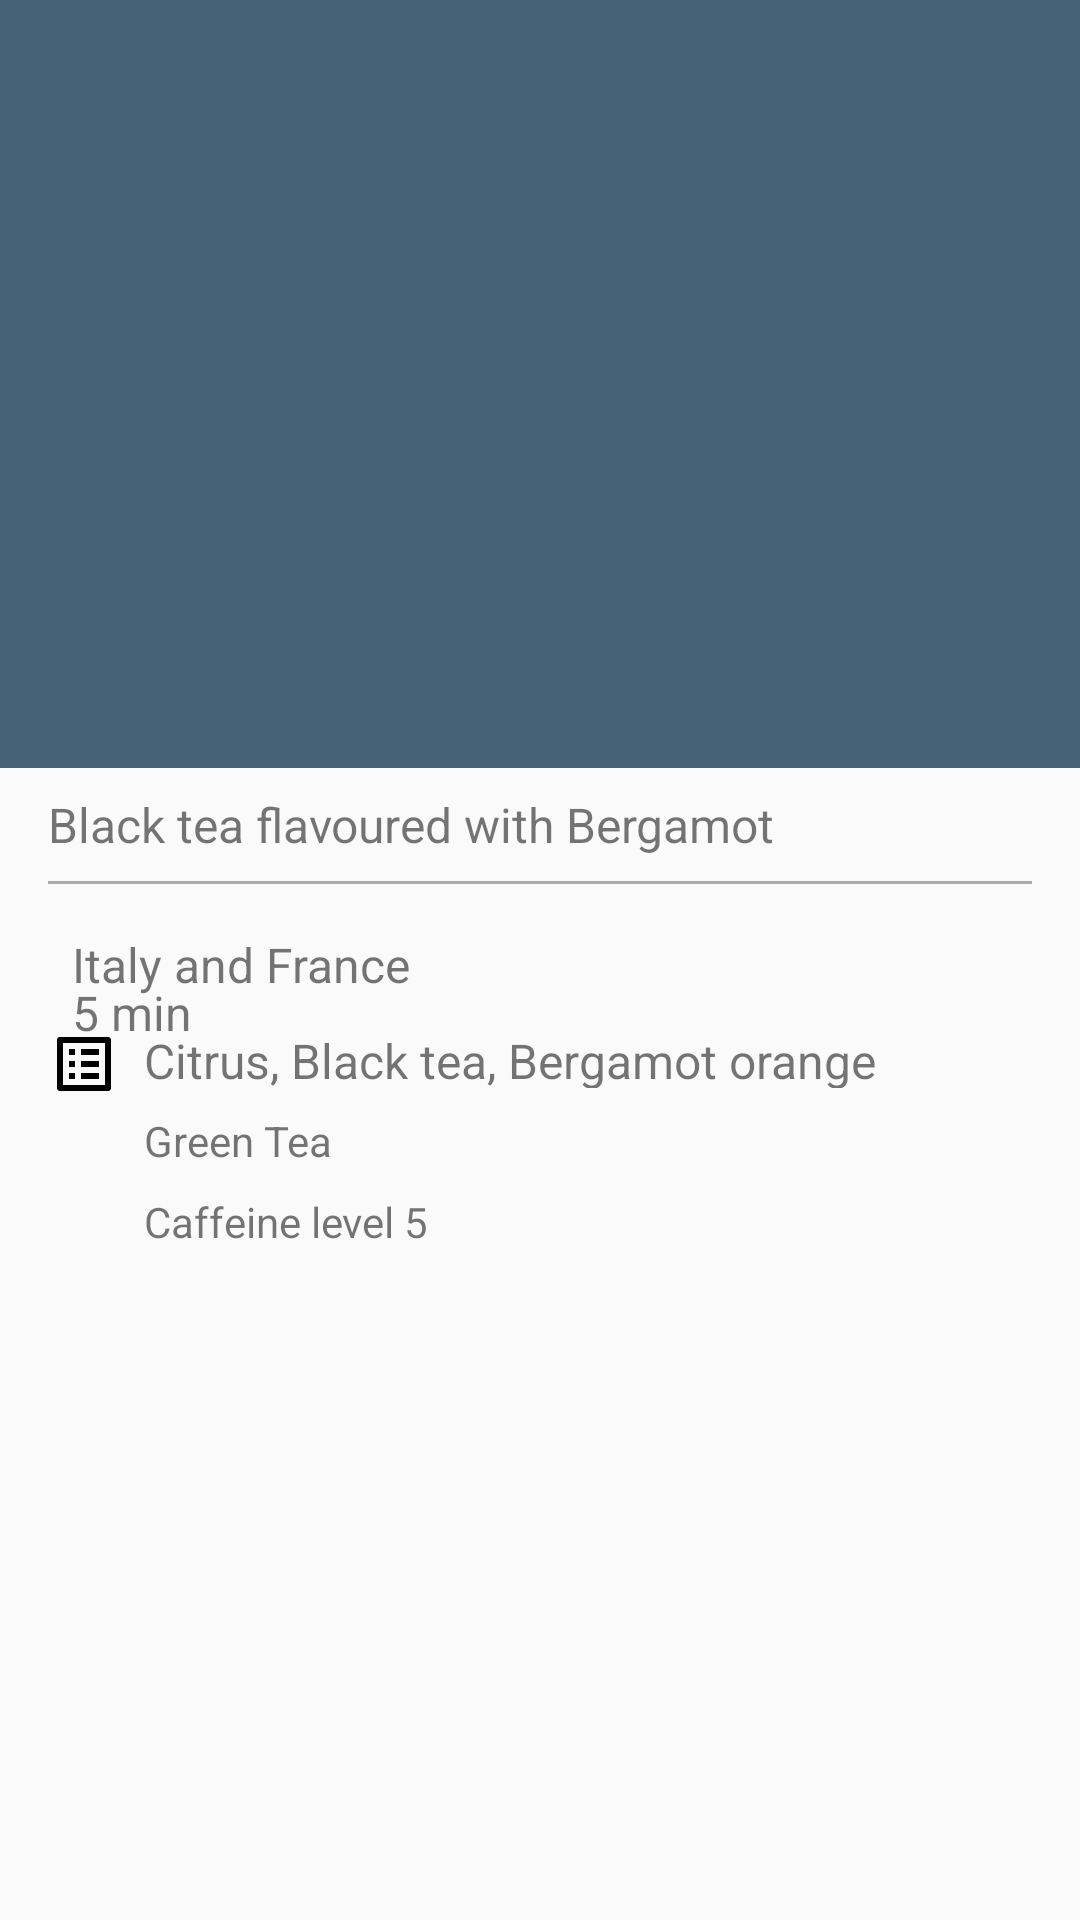

Here is an Android app screen rendered from its layout file. Give the layout XML and the strings, colors and styles it references.
<!-- AndroidManifest.xml: application theme AppTheme -->
<!-- res/layout/activity_detail.xml -->
<?xml version="1.0" encoding="utf-8"?>
<androidx.coordinatorlayout.widget.CoordinatorLayout
    xmlns:android="http://schemas.android.com/apk/res/android"
    xmlns:app="http://schemas.android.com/apk/res-auto"
    xmlns:tools="http://schemas.android.com/tools"
    android:layout_width="match_parent"
    android:layout_height="match_parent"
    android:fitsSystemWindows="true">

    <com.google.android.material.appbar.AppBarLayout
        android:id="@+id/appbar"
        android:layout_width="match_parent"
        android:layout_height="@dimen/app_bar_height"
        android:fitsSystemWindows="true"
        android:theme="@style/ThemeOverlay.AppCompat.Dark.ActionBar">

        <com.google.android.material.appbar.CollapsingToolbarLayout
            android:id="@+id/collapsing_toolbar"
            android:layout_width="match_parent"
            android:layout_height="match_parent"
            android:fitsSystemWindows="true"
            android:theme="@style/ThemeOverlay.AppCompat.Dark"
            app:contentScrim="?attr/colorPrimary"
            app:expandedTitleMarginEnd="72dp"
            app:expandedTitleMarginStart="16dp"
            app:layout_scrollFlags="scroll|exitUntilCollapsed">

            <ImageView
                android:id="@+id/tea_image"
                android:layout_width="match_parent"
                android:layout_height="match_parent"
                android:fitsSystemWindows="true"
                android:scaleType="centerCrop"
                android:contentDescription="@string/toolbar_image"
                app:layout_collapseMode="parallax"
                tools:src="@drawable/black_tea"/>

            <androidx.appcompat.widget.Toolbar
                android:id="@+id/toolbar"
                android:layout_width="match_parent"
                android:layout_height="?attr/actionBarSize"
                app:layout_collapseMode="pin"
                app:popupTheme="@style/ThemeOverlay.AppCompat.Light" />

        </com.google.android.material.appbar.CollapsingToolbarLayout>

    </com.google.android.material.appbar.AppBarLayout>

    <androidx.core.widget.NestedScrollView
        android:layout_width="match_parent"
        android:layout_height="match_parent"
        app:layout_behavior="@string/appbar_scrolling_view_behavior">

        <include layout="@layout/content_detail" />

    </androidx.core.widget.NestedScrollView>

</androidx.coordinatorlayout.widget.CoordinatorLayout>
<!-- res/layout/content_detail.xml (included above) -->
<?xml version="1.0" encoding="utf-8"?>
<androidx.constraintlayout.widget.ConstraintLayout
    xmlns:android="http://schemas.android.com/apk/res/android"
    xmlns:app="http://schemas.android.com/apk/res-auto"
    xmlns:tools="http://schemas.android.com/tools"
    android:layout_width="match_parent"
    android:layout_height="match_parent"
    app:layout_behavior="@string/appbar_scrolling_view_behavior"
    tools:showIn="@layout/activity_detail"
    tools:context=".ui.detail.TeaDetailActivity">

    <TextView
        android:id="@+id/description"
        android:layout_width="match_parent"
        android:layout_height="wrap_content"
        android:layout_marginEnd="16dp"
        android:layout_marginStart="16dp"
        android:layout_marginTop="8dp"
        android:textSize="16sp"
        app:layout_constraintEnd_toEndOf="parent"
        app:layout_constraintStart_toStartOf="parent"
        app:layout_constraintTop_toTopOf="parent"
        tools:text="Black tea flavoured with Bergamot" />

    <View
        android:id="@+id/divider"
        android:layout_width="match_parent"
        android:layout_height="1dp"
        android:layout_marginEnd="16dp"
        android:layout_marginStart="16dp"
        android:layout_marginTop="8dp"
        android:background="@android:color/darker_gray"
        app:layout_constraintEnd_toEndOf="parent"
        app:layout_constraintStart_toStartOf="parent"
        app:layout_constraintTop_toBottomOf="@+id/description" />

    <ImageView
        android:id="@+id/origin_image"
        android:layout_width="wrap_content"
        android:layout_height="wrap_content"
        android:layout_marginStart="16dp"
        android:layout_marginTop="16dp"
        android:src="@drawable/ic_location"
        app:layout_constraintStart_toStartOf="parent"
        app:layout_constraintTop_toBottomOf="@+id/divider" />

    <TextView
        android:id="@+id/origin"
        android:layout_width="0dp"
        android:layout_height="wrap_content"
        android:layout_marginEnd="16dp"
        android:layout_marginStart="8dp"
        android:textSize="16sp"
        app:layout_constraintEnd_toEndOf="parent"
        app:layout_constraintStart_toEndOf="@+id/origin_image"
        app:layout_constraintTop_toTopOf="@+id/origin_image"
        tools:text="Italy and France" />

    <ImageView
        android:id="@+id/timer_image"
        android:layout_width="wrap_content"
        android:layout_height="wrap_content"
        android:layout_marginStart="16dp"
        android:layout_marginTop="16dp"
        app:layout_constraintStart_toStartOf="parent"
        app:layout_constraintTop_toBottomOf="@+id/origin_image"
        app:srcCompat="@drawable/ic_timer" />

    <TextView
        android:id="@+id/steep_time"
        android:layout_width="0dp"
        android:layout_height="wrap_content"
        android:layout_marginEnd="16dp"
        android:layout_marginStart="8dp"
        android:textSize="16sp"
        app:layout_constraintEnd_toEndOf="parent"
        app:layout_constraintStart_toEndOf="@+id/timer_image"
        app:layout_constraintTop_toTopOf="@+id/timer_image"
        tools:text="5 min" />

    <ImageView
        android:id="@+id/list_outline"
        android:layout_width="wrap_content"
        android:layout_height="wrap_content"
        android:layout_marginStart="16dp"
        android:layout_marginTop="16dp"
        android:src="@drawable/ic_outline_list"
        app:layout_constraintStart_toStartOf="parent"
        app:layout_constraintTop_toBottomOf="@+id/timer_image" />

    <TextView
        android:id="@+id/ingredients"
        android:layout_width="0dp"
        android:layout_height="20dp"
        android:layout_marginEnd="16dp"
        android:layout_marginStart="8dp"
        android:textSize="16sp"
        app:layout_constraintEnd_toEndOf="parent"
        app:layout_constraintStart_toEndOf="@+id/list_outline"
        app:layout_constraintTop_toTopOf="@+id/list_outline"
        tools:text="Citrus, Black tea, Bergamot orange" />

    <TextView
        android:id="@+id/tea_type"
        android:layout_width="0dp"
        android:layout_height="wrap_content"
        android:layout_marginEnd="16dp"
        android:layout_marginStart="8dp"
        android:layout_marginTop="8dp"
        android:textSize="14sp"
        app:layout_constraintEnd_toEndOf="parent"
        app:layout_constraintStart_toEndOf="@+id/list_outline"
        app:layout_constraintTop_toBottomOf="@+id/ingredients"
        tools:text="Green Tea" />

    <TextView
        android:id="@+id/caffeine_level"
        android:layout_width="0dp"
        android:layout_height="wrap_content"
        android:layout_marginEnd="16dp"
        android:layout_marginStart="8dp"
        android:layout_marginTop="8dp"
        android:textSize="14sp"
        app:layout_constraintEnd_toEndOf="parent"
        app:layout_constraintStart_toEndOf="@+id/list_outline"
        app:layout_constraintTop_toBottomOf="@+id/tea_type"
        tools:text="Caffeine level 5" />

</androidx.constraintlayout.widget.ConstraintLayout>
<!-- resources referenced by this layout -->
<resources>
  <dimen name="app_bar_height">256dp</dimen>
  <!-- drawable black_tea: jpg bitmap (drawable-nodpi, 155280 bytes) -->
  <!-- drawable ic_outline_list (drawable) -->
  <vector xmlns:android="http://schemas.android.com/apk/res/android"
      android:width="24dp"
      android:height="24dp"
      android:viewportWidth="24"
      android:viewportHeight="24">
    <path
        android:fillColor="#FF000000"
        android:pathData="M11,7h6v2h-6z" />
    <path
        android:fillColor="#FF000000"
        android:pathData="M11,11h6v2h-6z" />
    <path
        android:fillColor="#FF000000"
        android:pathData="M11,15h6v2h-6z" />
    <path
        android:fillColor="#FF000000"
        android:pathData="M7,7h2v2h-2z" />
    <path
        android:fillColor="#FF000000"
        android:pathData="M7,11h2v2h-2z" />
    <path
        android:fillColor="#FF000000"
        android:pathData="M7,15h2v2h-2z" />
    <path
        android:fillColor="#FF000000"
        android:pathData="M20.1,3H3.9C3.4,3 3,3.4 3,3.9v16.2C3,20.5 3.4,21 3.9,21h16.2c0.4,0 0.9,-0.5 0.9,-0.9V3.9C21,3.4 20.5,3 20.1,3zM19,19H5V5h14V19z" />
  </vector>
  <string name="toolbar_image">Toolbar image of a tea</string>
  <style name="AppTheme" parent="Theme.AppCompat.Light.DarkActionBar">
          
          <item name="colorPrimary">@color/colorPrimary</item>
          <item name="colorPrimaryDark">@color/colorPrimaryDark</item>
          <item name="colorAccent">@color/colorAccent</item>
      </style>
  <color name="colorPrimary">#446376</color>
  <color name="colorPrimaryDark">#18394a</color>
  <color name="colorAccent">#764463</color>
</resources>
